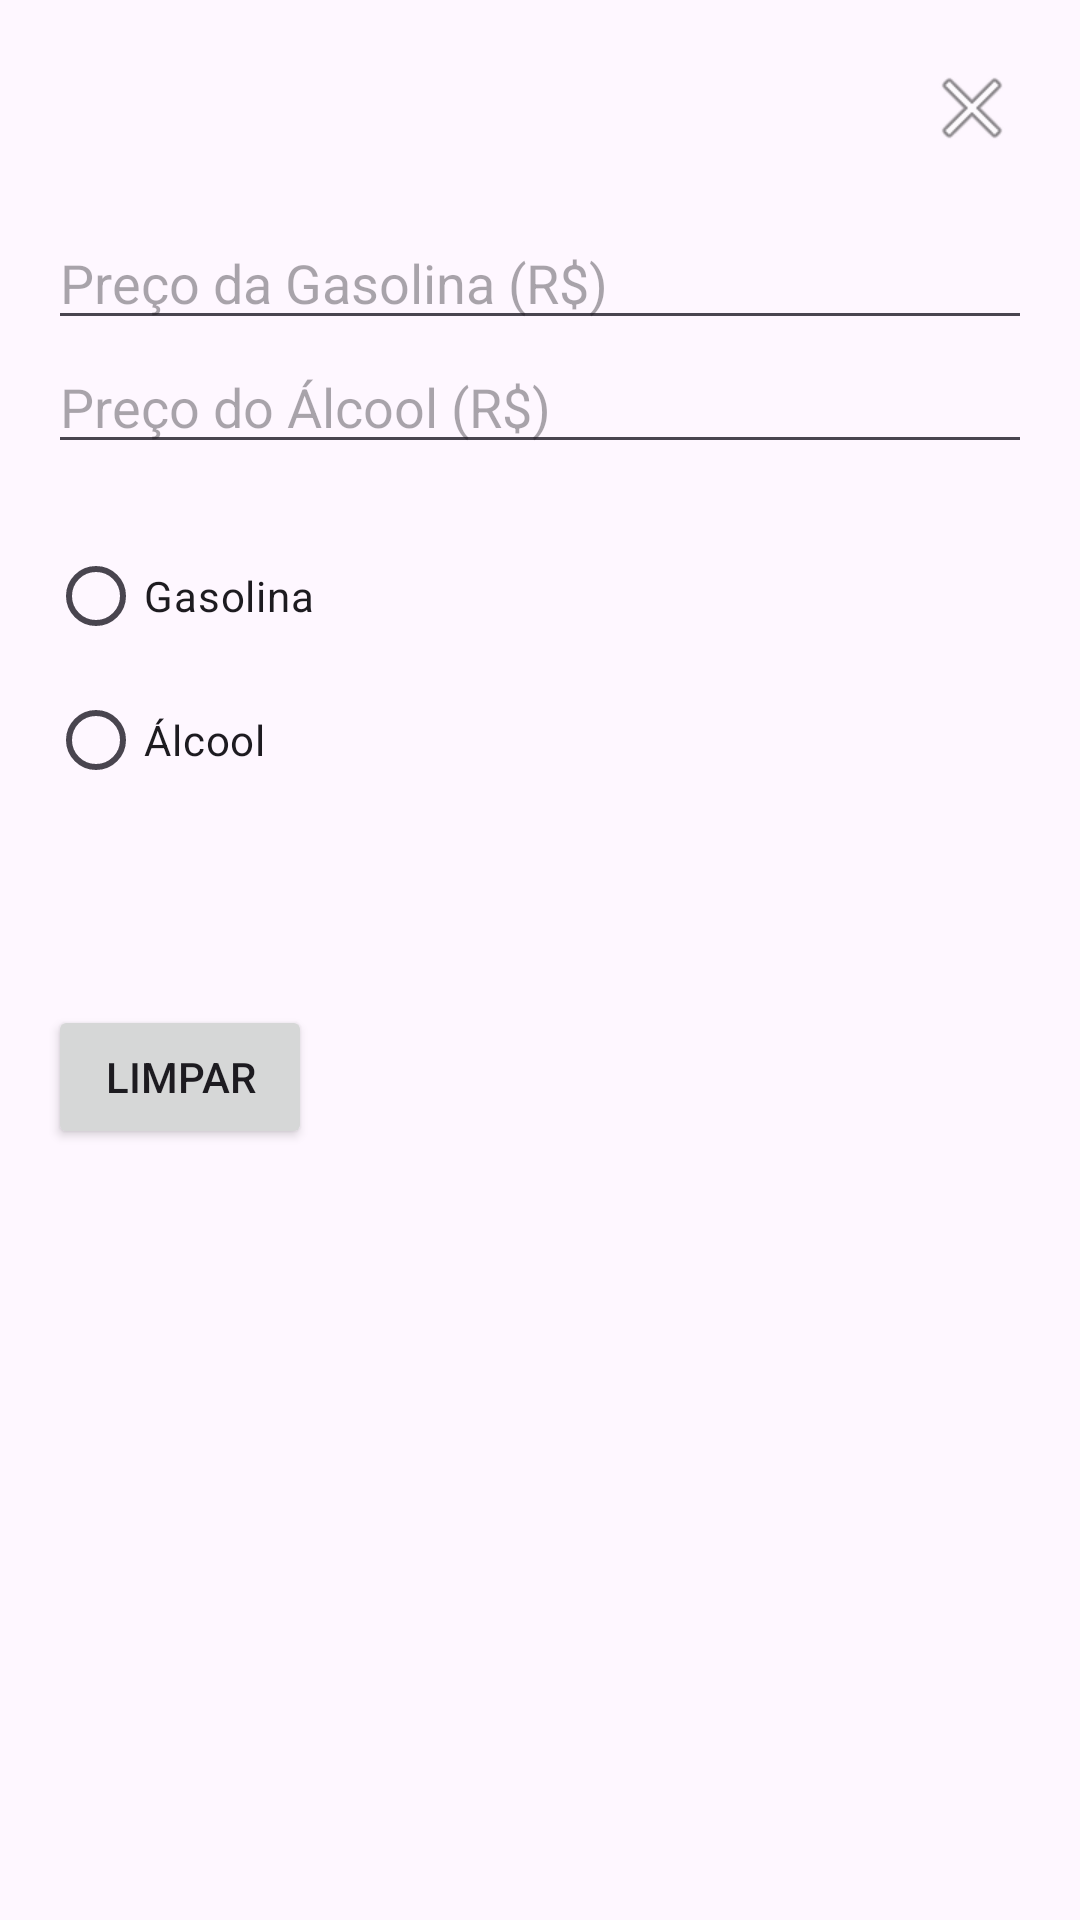

Produce the Android XML layout that renders to this screen, including the resource entries it uses.
<!-- AndroidManifest.xml: application theme Theme.ProjetoPDM -->
<!-- res/layout/activity_combustivel.xml -->
<?xml version="1.0" encoding="utf-8"?>
<LinearLayout
    xmlns:android="http://schemas.android.com/apk/res/android"
    android:layout_width="match_parent"
    android:layout_height="match_parent"
    android:orientation="vertical"
    android:padding="16dp">

    
    <ImageButton
        android:id="@+id/btnClose"
        android:layout_width="40dp"
        android:layout_height="40dp"
        android:background="?attr/selectableItemBackground"
        android:src="@android:drawable/ic_menu_close_clear_cancel"
        android:contentDescription="Fechar"
        android:layout_gravity="end"
        android:padding="8dp"
        android:layout_marginBottom="16dp" />

    <EditText
        android:id="@+id/editTextGasolina"
        android:layout_width="match_parent"
        android:layout_height="wrap_content"
        android:hint="Preço da Gasolina (R$)"
        android:inputType="numberDecimal"/>

    <EditText
        android:id="@+id/editTextAlcool"
        android:layout_width="match_parent"
        android:layout_height="wrap_content"
        android:hint="Preço do Álcool (R$)"
        android:inputType="numberDecimal"
        android:layout_marginBottom="20dp"/>

    <RadioGroup
        android:id="@+id/radioGroupCombustivel"
        android:layout_width="wrap_content"
        android:layout_height="wrap_content">
        <RadioButton
            android:id="@+id/radioButtonGasolina"
            android:layout_width="wrap_content"
            android:layout_height="wrap_content"
            android:text="Gasolina"/>
        <RadioButton
            android:id="@+id/radioButtonAlcool"
            android:layout_width="wrap_content"
            android:layout_height="wrap_content"
            android:text="Álcool"/>
    </RadioGroup>

    <TextView
        android:id="@+id/textViewResultado"
        android:layout_width="match_parent"
        android:layout_height="wrap_content"
        android:text=""
        android:textSize="18sp"
        android:layout_marginTop="20dp"
        android:textStyle="bold"/>

    <Button
        android:id="@+id/buttonLimpar"
        android:layout_width="wrap_content"
        android:layout_height="wrap_content"
        android:text="Limpar"
        android:layout_marginTop="20dp"/>

</LinearLayout>
<!-- resources referenced by this layout -->
<resources>
  <style name="Theme.ProjetoPDM" parent="Base.Theme.ProjetoPDM" />
  <style name="Base.Theme.ProjetoPDM" parent="Theme.Material3.DayNight.NoActionBar">
          
          
      </style>
</resources>
